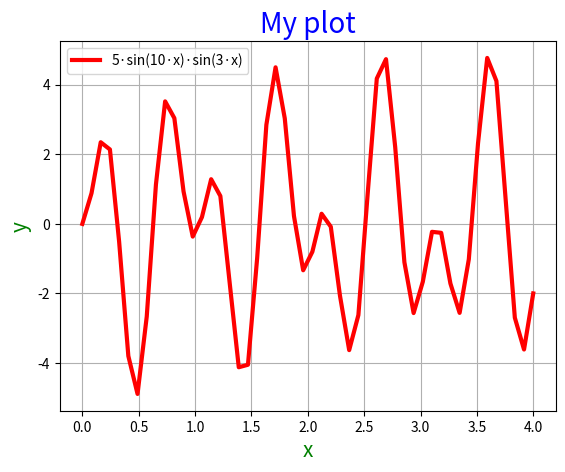

Source code (Python):
import matplotlib.pyplot as plt # імпортуємо бібліотеку для роботи з графіком
import numpy as np # імпортуємо бібліотеку для роботи з масивом

# створюємо масив х розміром 50 елементів (від 0 до 4)
x = np.linspace(0, 4, 50)
# знаходимо значення функції від х та записуємо значення в масив
y = 5 * np.sin(10 * x) * np.sin(3 * x)

# будуємо графік функції
plt.plot(x, y, label='5·sin(10·x)·sin(3·x)', color = 'red', linewidth = 3)

plt.title('My plot', fontsize = 20, color = 'blue') # підписуємо графік
plt.xlabel('x', fontsize = 15, color = 'green') # підписуємо вісь абсцис
plt.ylabel('y', fontsize = 15, color = 'green') # підписуємо вісь ординат
plt.legend() # додаємо легенду
plt.grid(True) # додаємо лінію сітки

plt.show() # відображаємо графік на екрані
plt.savefig('fig_10.1.png') # збережемо побудований графік
